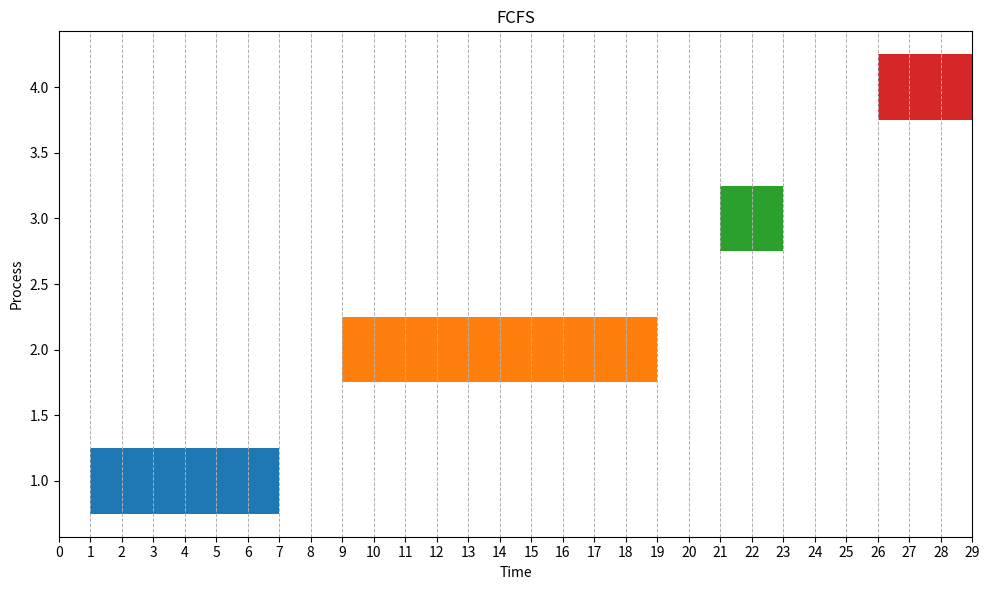
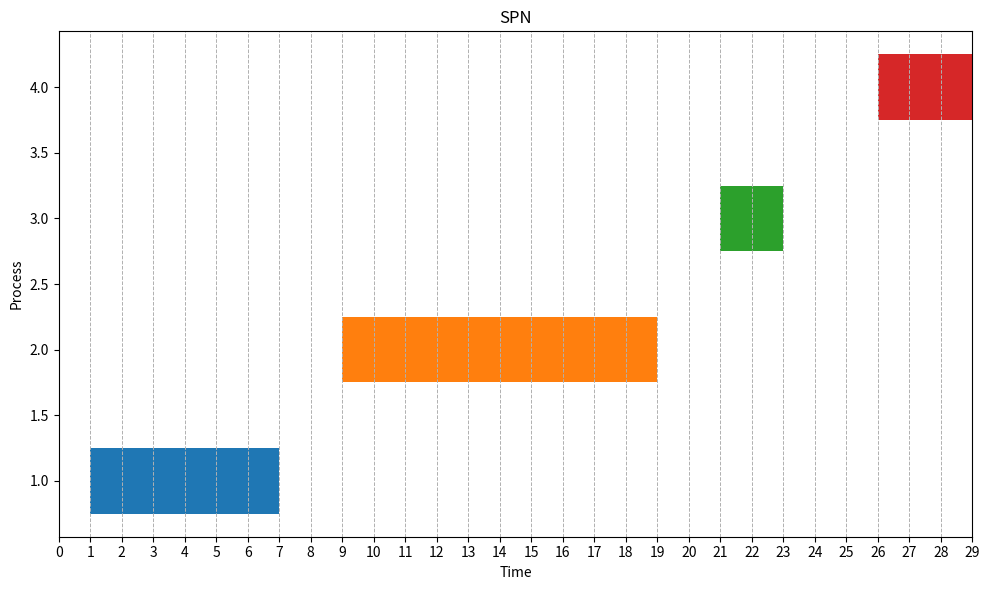
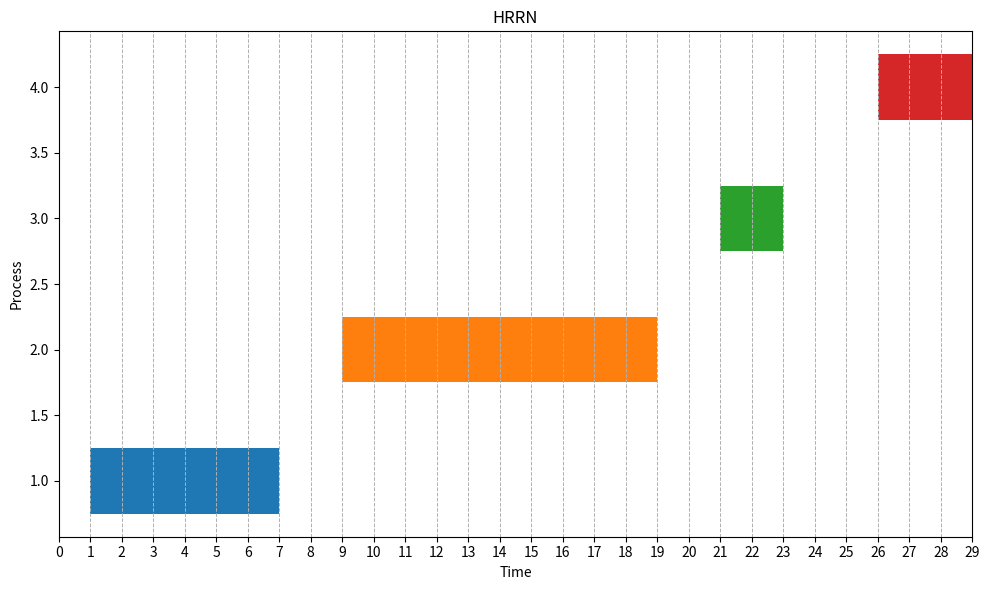
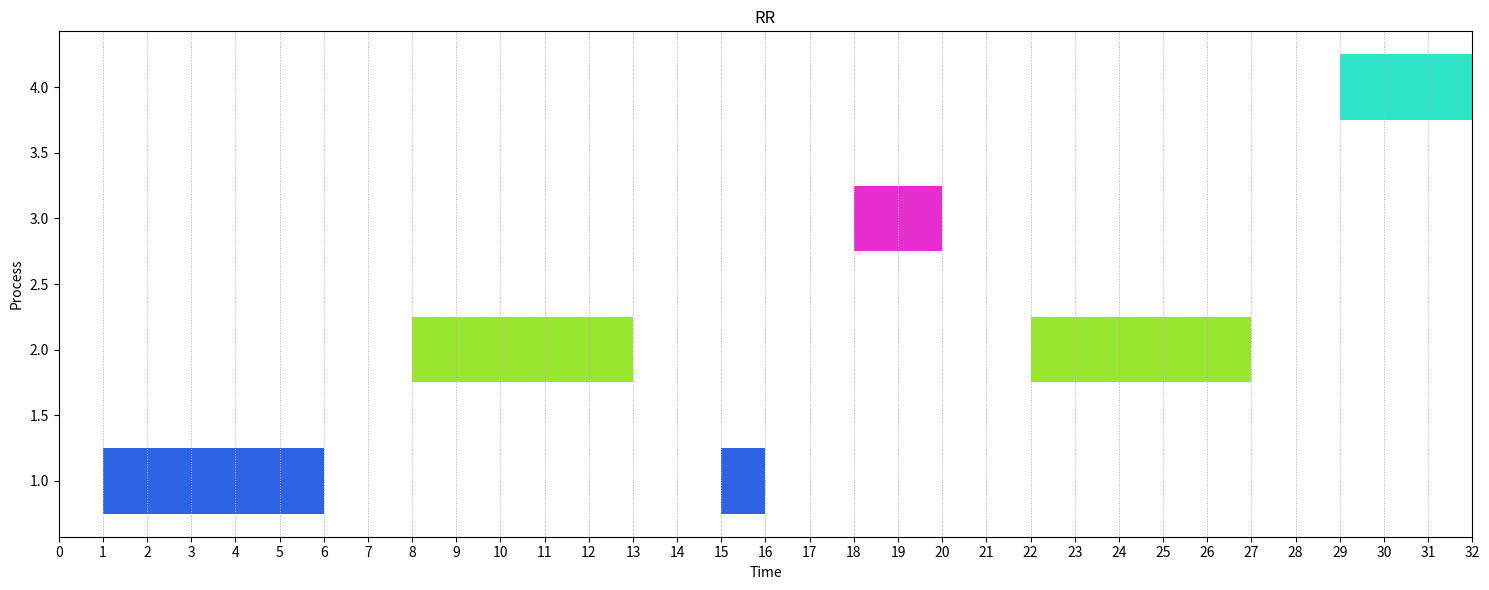
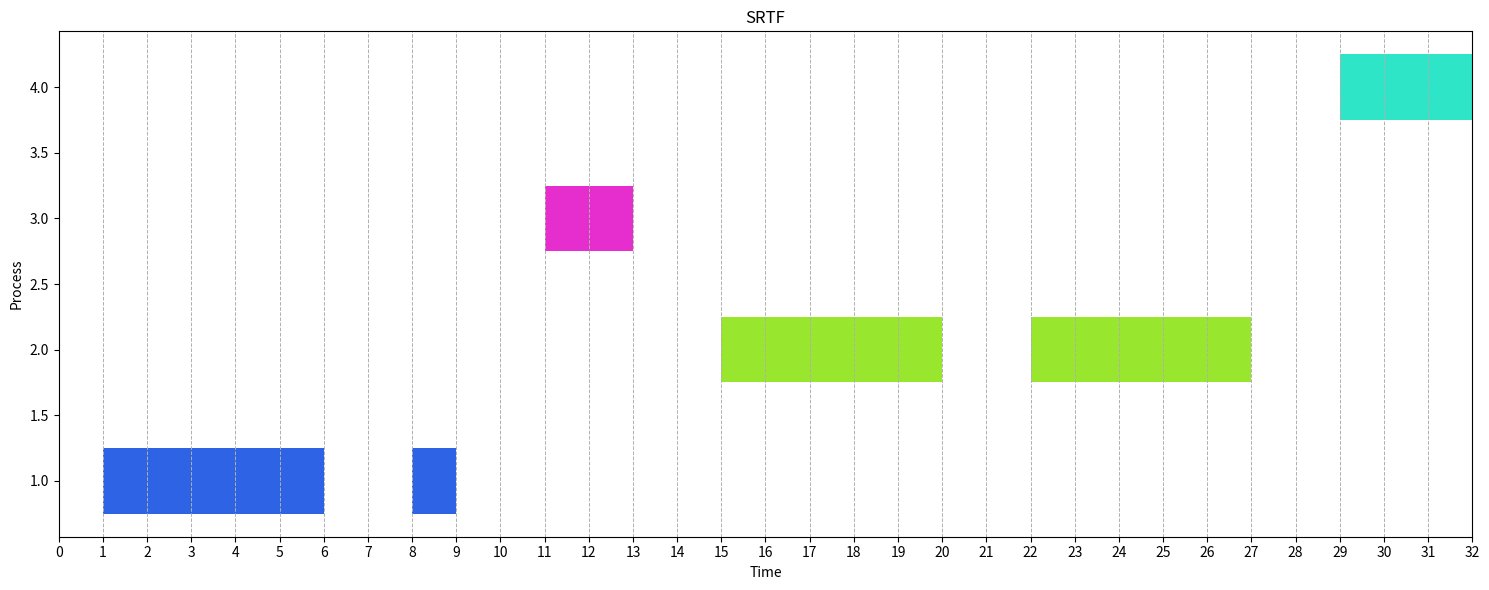

Here is the Python script that generated these plots, in order:
import pandas as pd
import matplotlib.pyplot as plt
import numpy as np
import colorsys

class Process:
    def __init__(self, pid, arrival_time, burst_time, priority = 0):
        self.pid = pid
        self.arrival_time = arrival_time
        self.burst_time = burst_time
        self.remaining_time = burst_time
        self.completion_time = 0
        self.turnaround_time = 0
        self.waiting_time = 0
        self.response_time = -1
        self.processed_time = 0
        self.priority = priority

processes = [
    Process(1, 1, 6, 3),
    Process(2, 7, 10, 2),
    Process(3, 9, 2, 4),
    Process(4, 25, 3, 1)
]

fcfs_chart = []

def FCFS(processes, context_switch):
    time = 0

    processes.sort(key=lambda x: x.arrival_time)
    
    for process in processes:
        if time < process.arrival_time:
            time = process.arrival_time

        if(len(fcfs_chart)):
            time += context_switch / 2
            
        process.waiting_time = time - process.arrival_time
        time += process.burst_time
        process.completion_time = time
        fcfs_chart.append([process.pid, process.completion_time - process.burst_time, process.completion_time])
        process.turnaround_time = process.completion_time - process.arrival_time
        process.response_time = process.waiting_time
        time += context_switch / 2

def FCFS_Result(processes,context_switch):
    FCFS(processes,context_switch)

    data = {
        'PID': [p.pid for p in processes],
        'Arrival Time': [p.arrival_time for p in processes],
        'Burst Time': [p.burst_time for p in processes],
        'Waiting Time': [p.waiting_time for p in processes],
        'Turnaround Time': [p.turnaround_time for p in processes],
        'Response Time': [p.response_time for p in processes],
        'Completion Time': [p.completion_time for p in processes]
    }

    df = pd.DataFrame(data)
    print(f"Average_WT is: {df['Waiting Time'].mean()}")
    print(f"Average_RT is: {df['Response Time'].mean()}")
    print(f"Average_TT is: {df['Turnaround Time'].mean()}")

    return df

processes = [
    Process(1, 1, 6),
    Process(2, 7, 10),
    Process(3, 9, 2),
    Process(4, 25, 3)
]
fcfs_df = FCFS_Result(processes,2)
x_max = fcfs_df['Completion Time'].max()

fcfs_df

# Gantt chart

fig, ax = plt.subplots(figsize=(10, 6))

for task in fcfs_chart:
    y = task[0]
    start_time = task[1]
    end_time = task[2]
    ax.barh(y, end_time - start_time, left=start_time, height=0.5)

ax.set_xlabel('Time')
ax.set_ylabel('Process')
ax.set_title('FCFS')

# x-axis range
ax.set_xlim(0, x_max)

# Add gridlines for every time slice (every unit on the x-axis)
ax.xaxis.set_major_locator(plt.MultipleLocator(1))
ax.grid(True, axis='x', linestyle='--', linewidth=0.7)

plt.tight_layout()
plt.show()

spn_chart = []
def SPN(processes, context_switch):
    time = 0
    remaining_processes = processes.copy()
    while remaining_processes:
        ready_queue = [p for p in remaining_processes if p.arrival_time <= time]
        if not ready_queue:
            time += 1
            continue


        ready_queue.sort(key=lambda x: x.burst_time)  # Sort by burst time (shortest first)
        process = ready_queue.pop(0)

        if(len(spn_chart)):
            time += context_switch / 2

        process.waiting_time = time - process.arrival_time
        time += process.burst_time
        process.completion_time = time
        process.turnaround_time = process.completion_time - process.arrival_time
        process.response_time = process.waiting_time
        #print(f"T{time} : P{process.pid} : R{process.completion_time} : Q{len(ready_queue)}")

        remaining_processes.remove(process)
        spn_chart.append([process.pid, process.completion_time - process.burst_time, process.completion_time])
        time += context_switch / 2


def SPN_Result(processes,context_switch):
    SPN(processes,context_switch)

    data = {
        'PID': [p.pid for p in processes],
        'Arrival Time': [p.arrival_time for p in processes],
        'Burst Time': [p.burst_time for p in processes],
        'Waiting Time': [p.waiting_time for p in processes],
        'Turnaround Time': [p.turnaround_time for p in processes],
        'Response Time': [p.response_time for p in processes],
        'Completion Time': [p.completion_time for p in processes]
    }

    df = pd.DataFrame(data)

    print(f"Average_WT is: {df['Waiting Time'].mean()}")
    print(f"Average_RT is: {df['Response Time'].mean()}")
    print(f"Average_TT is: {df['Turnaround Time'].mean()}")

    return df


processes = [
    Process(1, 1, 6),
    Process(2, 7, 10),
    Process(3, 9, 2),
    Process(4, 25, 3)
]

df_spn = SPN_Result(processes,2)
x_max = df_spn['Completion Time'].max()

df_spn

fig, ax = plt.subplots(figsize=(10, 6))

for task in spn_chart:
    y = task[0]
    start_time = task[1]
    end_time = task[2]
    ax.barh(y, end_time - start_time, left=start_time, height=0.5)

ax.set_xlabel('Time')
ax.set_ylabel('Process')
ax.set_title('SPN')

ax.set_xlim(0, x_max)

ax.xaxis.set_major_locator(plt.MultipleLocator(1))
ax.grid(True, axis='x', linestyle='--', linewidth=0.7)

plt.tight_layout()
plt.show()

hrrn_chart = []

def HRRN(processes, context_switch):
    time = 0
    remaining_processes = processes.copy()
    while remaining_processes:
        ready_queue = [p for p in remaining_processes if p.arrival_time <= time]
        if not ready_queue:
            time += 1
            continue
        for p in ready_queue:
            p.waiting_time = time - p.arrival_time
            p.response_ratio = p.waiting_time / p.burst_time

        ready_queue.sort(key=lambda x: x.response_ratio, reverse=True)
        process = ready_queue.pop(0)

        if(len(hrrn_chart)):
            time += context_switch / 2

        process.waiting_time = time - process.arrival_time
        time += process.burst_time
        process.completion_time = time
        process.turnaround_time = process.completion_time - process.arrival_time
        process.response_time = process.waiting_time

        remaining_processes.remove(process)
        hrrn_chart.append([process.pid, process.completion_time - process.burst_time, process.completion_time])
        # print(f"T{time} : P{process.pid} : R{process.remaining_time} : Q{len(ready_queue)}")
        time += context_switch / 2

def HRRN_Result(processes, context_switch):
    HRRN(processes, context_switch)

    data = {
        'PID': [p.pid for p in processes],
        'Arrival Time': [p.arrival_time for p in processes],
        'Burst Time': [p.burst_time for p in processes],
        'Waiting Time': [p.waiting_time for p in processes],
        'Turnaround Time': [p.turnaround_time for p in processes],
        'Response Time': [p.response_time for p in processes],
        'Completion Time': [p.completion_time for p in processes]
    }

    df = pd.DataFrame(data)

    print(f"Average_WT is: {df['Waiting Time'].mean()}")
    print(f"Average_RT is: {df['Response Time'].mean()}")
    print(f"Average_TT is: {df['Turnaround Time'].mean()}")

    return df

df_hrrn = HRRN_Result(processes, 2)
x_max = df_hrrn['Completion Time'].max()

df_hrrn

fig, ax = plt.subplots(figsize=(10, 6))

for task in hrrn_chart:
    y = task[0]
    start_time = task[1]
    end_time = task[2]
    ax.barh(y, end_time - start_time, left=start_time, height=0.5)

ax.set_xlabel('Time')
ax.set_ylabel('Process')
ax.set_title('HRRN')

ax.set_xlim(0, x_max)

ax.xaxis.set_major_locator(plt.MultipleLocator(1))
ax.grid(True, axis='x', linestyle='--', linewidth=0.7)

plt.tight_layout()
plt.show()

rr_chart = []
def RR(processes, quantum=5, context_switch=2):
    time = 0
    remaining_processes = processes.copy()
    queue = []
    temp_q = None

    while remaining_processes or queue or temp_q:

        queue += [p for p in remaining_processes if p.arrival_time <= time]
        remaining_processes = [p for p in remaining_processes if p.arrival_time > time]
        
        if temp_q :
          queue.append(temp_q)
          temp_q = None

        if(len(rr_chart)):
            time += context_switch / 2
            
        if queue:
            
            process = queue.pop(0)
         
            if process.response_time == -1:
                process.response_time = time - process.arrival_time 
            
            if process.remaining_time > quantum:
                time += quantum + (context_switch / 2)
                rr_chart.append([process.pid, time-quantum-(context_switch/2), time-(context_switch/2)])
                process.remaining_time -= quantum
                temp_q = process  # Re-add process to the end of queue if not finished (as temp_q)
            
            else:
                time += process.remaining_time + (context_switch / 2) 
                rr_chart.append([process.pid, time - process.remaining_time-(context_switch/2), time-(context_switch/2)])
                process.remaining_time = 0
                process.completion_time = time - (context_switch / 2)
                process.turnaround_time = process.completion_time - process.arrival_time
                process.waiting_time = process.turnaround_time - process.burst_time
           # print(f"T{time} : P{process.pid} : R{process.remaining_time} : Q{len(queue)} : C{len(remaining_processes)} ")

        else:
            time += 1  

def RR_Result(processes):
    RR(processes)

    data = {
        'PID': [p.pid for p in processes],
        'Arrival Time': [p.arrival_time for p in processes],
        'Burst Time': [p.burst_time for p in processes],
        'Waiting Time': [p.waiting_time for p in processes],
        'Turnaround Time': [p.turnaround_time for p in processes],
        'Response Time': [p.response_time for p in processes],
        'Completion Time': [p.completion_time for p in processes]
    }

    df = pd.DataFrame(data)

    print(f"Average_WT is: {df['Waiting Time'].mean()}")
    print(f"Average_RT is: {df['Response Time'].mean()}")
    print(f"Average_TT is: {df['Turnaround Time'].mean()}")

    return df

processes = [
    Process(1, 1, 6),
    Process(2, 7, 10),
    Process(3, 9, 2),
    Process(4, 25, 3)
]

df_rr = RR_Result(processes)
x_max = df_rr['Completion Time'].max()
y_max = df_rr['PID'].max()

df_rr

def get_process_color(pid, total_processes):
    golden_ratio = (1 + 5 ** 0.5) / 2
    hue = (pid * golden_ratio) % 1
    return colorsys.hsv_to_rgb(hue, 0.8, 0.9)

fig, ax = plt.subplots(figsize=(15, 6))

for task in rr_chart:
    y = task[0]
    start_time = task[1]
    end_time = task[2]
    color = get_process_color(y, y_max)
    ax.barh(y, end_time - start_time, left=start_time, height=0.5, color=color)

ax.set_xlabel('Time')
ax.set_ylabel('Process')
ax.set_title('RR')

ax.set_xlim(0, x_max)

ax.xaxis.set_major_locator(plt.MultipleLocator(1))
ax.grid(True, axis='x', linestyle=':', linewidth=0.7)

plt.tight_layout()
plt.show()

srtf_chart = []
def SRTF(processes, quantum, context_switch):
    time = 0
    remaining_processes = processes.copy()
    queue = []
    completed_processes = []
    cs = False

    while len(completed_processes) < len(processes):
        # Add new processes that have arrived at this time
        for p in remaining_processes:
            if p.arrival_time <= time and p not in queue and p not in completed_processes:
                queue.append(p)

        if queue:
            # Sort the queue by remaining burst time (smallest first)
            oldprocess = queue[0]
            queue.sort(key=lambda p: p.remaining_time)
            process = queue[0]
            
            if cs:
                      time += context_switch / 2
                      oldprocess.processed_time = 0
                      cs = False
                      #print("CS1")
            
            if process.response_time == -1:
                process.response_time = time - process.arrival_time  # First time the process is executed
            process.remaining_time -= 1  
            process.processed_time += 1

            #print(f"process {process.pid} Excuted for 1ms.")
            #print(f"remaining_time {process.remaining_time}")
            time += 1
            #print(f"T{time} : P{process.pid} : R{process.remaining_time} : Q{len(queue)} : C{len(completed_processes)} : PT{process.processed_time}")
            srtf_chart.append([process.pid, time-1, time])

            if process.remaining_time == 0:
                #print(f"process {process.pid} completed.")
                process.completion_time = time
                process.turnaround_time = process.completion_time - process.arrival_time
                process.waiting_time = process.turnaround_time - process.burst_time
                completed_processes.append(process)
                queue.remove(process)
                time += context_switch / 2
                cs = True
                #print("CS2")

            if process.processed_time % quantum == 0:
              if process.remaining_time != 0:
                 time += context_switch / 2
                 cs = True

        else:
            time += 1
            #print("D")


    return completed_processes

def SRTF_Result(processes, quantum, context_switch):
    completed_processes = SRTF(processes, quantum, context_switch)

    data = {
        'PID': [p.pid for p in completed_processes],
        'Arrival Time': [p.arrival_time for p in completed_processes],
        'Burst Time': [p.burst_time for p in completed_processes],
        'Completion Time': [p.completion_time for p in completed_processes],
        'Turnaround Time': [p.turnaround_time for p in completed_processes],
        'Waiting Time': [p.waiting_time for p in completed_processes],
        'Response Time': [p.response_time for p in completed_processes],
    }

    df = pd.DataFrame(data)

    print(f"Average_WT is: {df['Waiting Time'].mean()}")
    print(f"Average_RT is: {df['Response Time'].mean()}")
    print(f"Average_TT is: {df['Turnaround Time'].mean()}")


    return df

processes = [
    Process(1, 1, 6),
    Process(2, 7, 10),
    Process(3, 9, 2),
    Process(4, 25, 3)
]
srtf_df = SRTF_Result(processes, 5, 2)
x_max = srtf_df['Completion Time'].max()
y_max = srtf_df['PID'].max()

srtf_df

fig, ax = plt.subplots(figsize=(15, 6))

for task in srtf_chart:
    y = task[0]
    start_time = task[1]
    end_time = task[2]
    color = get_process_color(y, y_max)
    ax.barh(y, end_time - start_time, left=start_time, height=0.5, color=color)

ax.set_xlabel('Time')
ax.set_ylabel('Process')
ax.set_title('SRTF')

ax.set_xlim(0, x_max)

ax.xaxis.set_major_locator(plt.MultipleLocator(1))
ax.grid(True, axis='x', linestyle='--', linewidth=0.7)

plt.tight_layout()
plt.show()

# Function to run all algorithms and collect results

def run_all_algorithms(processes):
    processes = [
    Process(1, 1, 6),
    Process(2, 7, 10),
    Process(3, 9, 2),
    Process(4, 25, 3)
]


    results = []
    algorithms = ['FCFS', 'SPN', 'HRRN', 'RR', 'SRTF']

    for algorithm in algorithms:
        processes_copy = [Process(p.pid, p.arrival_time, p.burst_time) for p in processes]

        if algorithm == 'FCFS':
            FCFS(processes_copy, context_switch=2)
        elif algorithm == 'SPN':
            SPN(processes_copy, context_switch=2)
        elif algorithm == 'HRRN':
            HRRN(processes_copy, context_switch=2)
        elif algorithm == 'RR':
            RR(processes_copy, quantum=5, context_switch=2)
        elif algorithm == 'SRTF':
            SRTF(processes_copy, quantum=5, context_switch=2)


        for p in processes_copy:
            results.append({
                'Algorithm': algorithm,
                'PID': p.pid,
                'Arrival Time': p.arrival_time,
                'Burst Time': p.burst_time,
                'Waiting Time': p.waiting_time,
                'Response Time': p.response_time,
                'Turnaround Time': p.turnaround_time,
                'Completion Time': p.completion_time
            })


    df = pd.DataFrame(results)
    return df

df_results = run_all_algorithms(processes)
df_results

avg_df = df_results[['Algorithm', 'Waiting Time', 'Response Time', 'Turnaround Time']].groupby('Algorithm').mean()

# Resetting the index to make 'Algorithm' a column
avg_df.reset_index(inplace=True)

#changing the name of columns
avg_df.columns = ['Algorithm', 'AWT', 'ART', 'ATT']

avg_df

